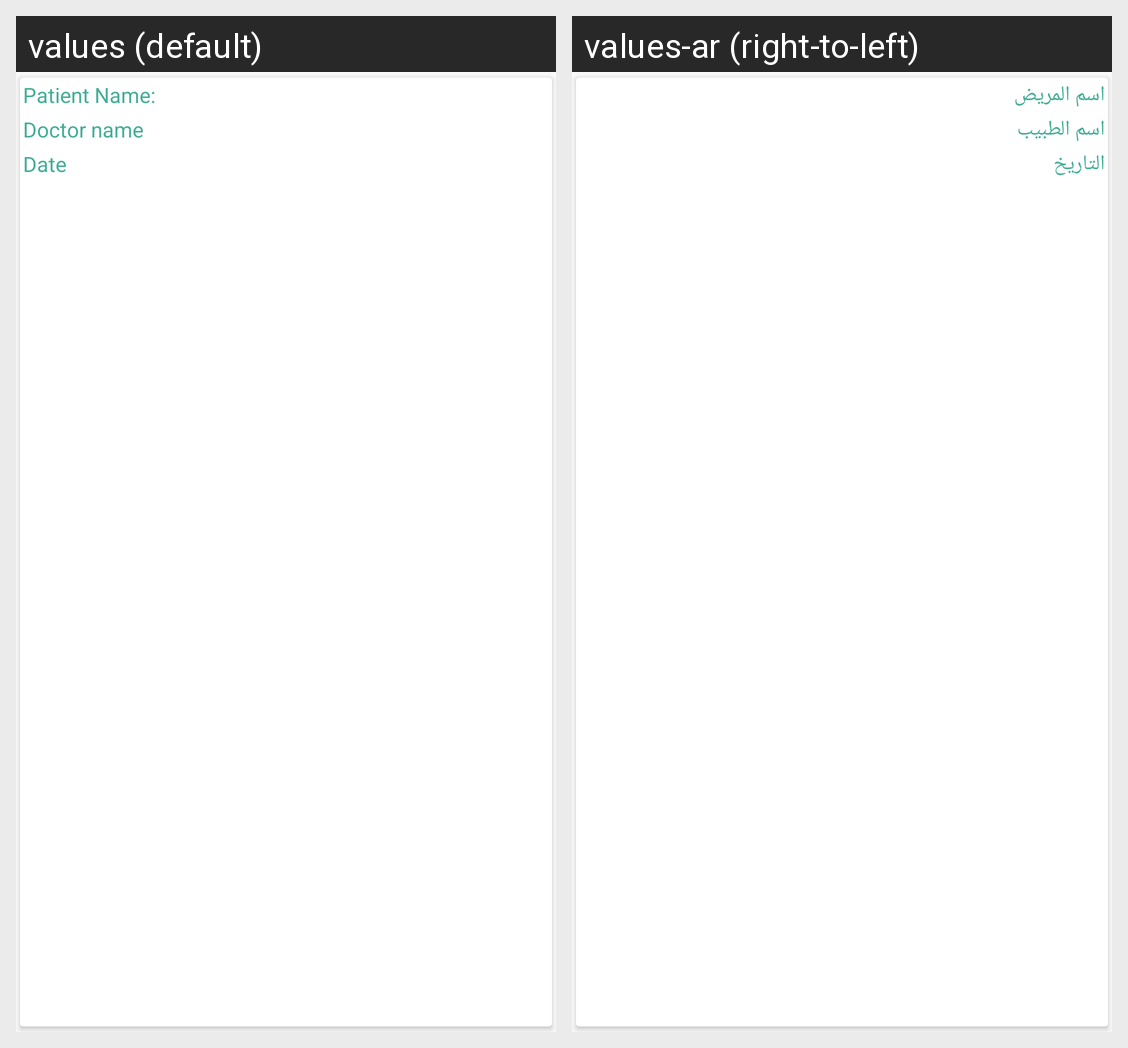

For this localized Android screen grid, give each drawn string resource with its value in every locale shown.
Android screen res/layout/doctor_patient_prescription_item.xml rendered under 2 locales, left to right: values (default), values-ar (right-to-left). Device: Nexus 5 (rendered at 1080×1920; each locale shown at half size, 540×960, under a caption strip naming it); theme AppTheme.
Strings drawn on this screen, with the default value and each locale's value (text and hints the layout hard-codes, and strings that could not be matched under every locale, appear in the picture but are not listed):

Patient_name
  values: Patient Name:
  values-ar: اسم المريض

Doctor_name
  values: Doctor name
  values-ar: اسم الطبيب

date
  values: Date
  values-ar: التاريخ
